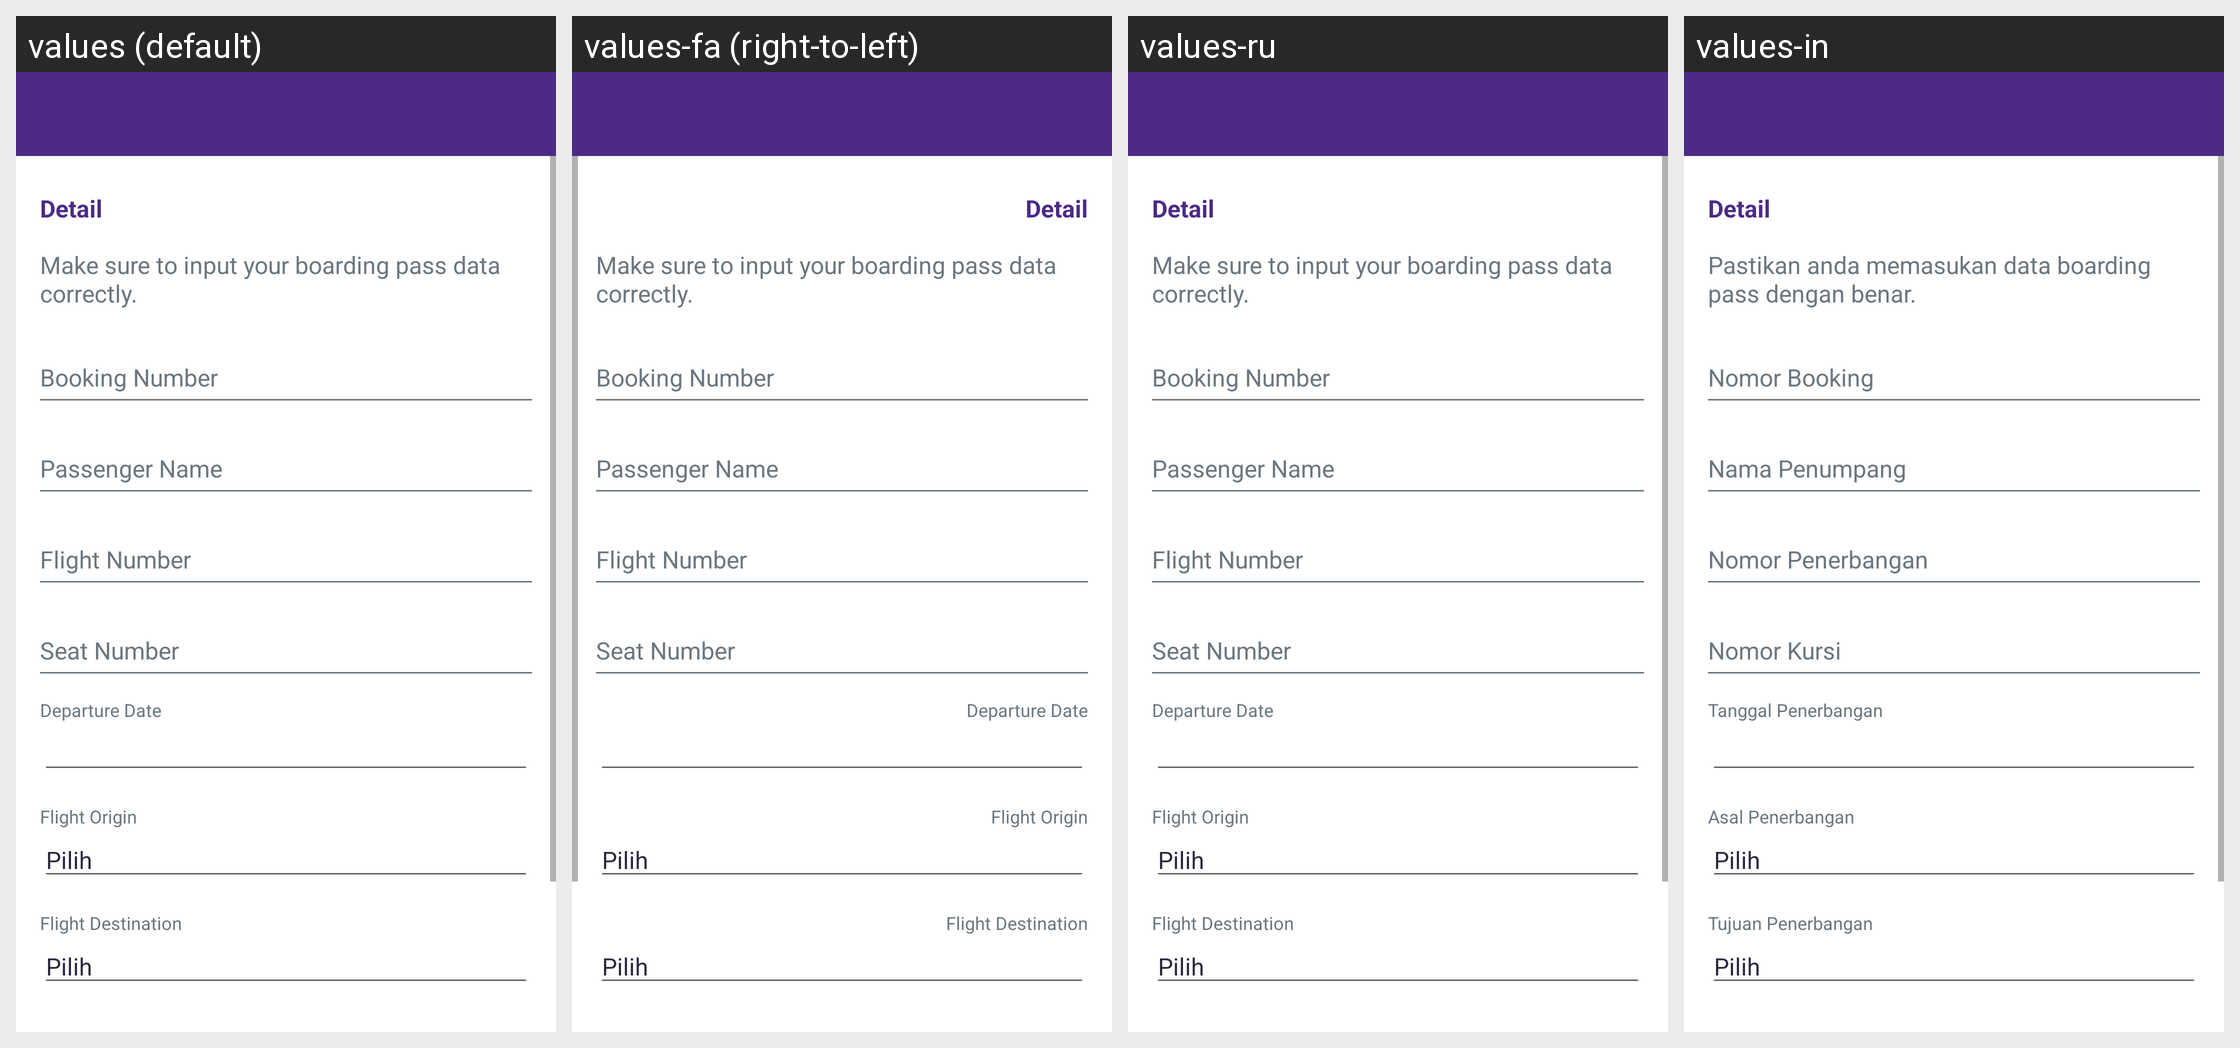

For this localized Android screen grid, give each drawn string resource with its value in every locale shown.
Android screen res/layout/act_boarding_pass.xml rendered under 4 locales, left to right: values (default), values-fa (right-to-left), values-ru, values-in. Device: Nexus 5 (rendered at 1080×1920; each locale shown at half size, 540×960, under a caption strip naming it); theme Theme.AppTheme.
Other locales in the repository, not shown: values-ar, values-ca, values-de, values-es, values-fr, values-hi, values-it, values-ja, values-ko, values-pt, values-zh, values-zh-rTW.
Strings drawn on this screen, with the default value and each locale's value (text and hints the layout hard-codes, and strings that could not be matched under every locale, appear in the picture but are not listed):

title_detail
  values: Detail
  values-fa: Detail  [not translated; the default value is used]
  values-ru: Detail  [not translated; the default value is used]
  values-in: Detail

msg_boarding_pass_information
  values: Make sure to input your boarding pass data correctly.
  values-fa: Make sure to input your boarding pass data correctly.  [not translated; the default value is used]
  values-ru: Make sure to input your boarding pass data correctly.  [not translated; the default value is used]
  values-in: Pastikan anda memasukan data boarding pass dengan benar.

hint_booking_number
  values: Booking Number
  values-fa: Booking Number  [not translated; the default value is used]
  values-ru: Booking Number  [not translated; the default value is used]
  values-in: Nomor Booking

hint_passenger_name
  values: Passenger Name
  values-fa: Passenger Name  [not translated; the default value is used]
  values-ru: Passenger Name  [not translated; the default value is used]
  values-in: Nama Penumpang

hint_flight_number
  values: Flight Number
  values-fa: Flight Number  [not translated; the default value is used]
  values-ru: Flight Number  [not translated; the default value is used]
  values-in: Nomor Penerbangan

hint_seat_number
  values: Seat Number
  values-fa: Seat Number  [not translated; the default value is used]
  values-ru: Seat Number  [not translated; the default value is used]
  values-in: Nomor Kursi

hint_departure_date
  values: Departure Date
  values-fa: Departure Date  [not translated; the default value is used]
  values-ru: Departure Date  [not translated; the default value is used]
  values-in: Tanggal Penerbangan

hint_flight_origin
  values: Flight Origin
  values-fa: Flight Origin  [not translated; the default value is used]
  values-ru: Flight Origin  [not translated; the default value is used]
  values-in: Asal Penerbangan

hint_choose
  values: Pilih
  values-fa: Pilih  [not translated; the default value is used]
  values-ru: Pilih  [not translated; the default value is used]
  values-in: Pilih  [not translated; the default value is used]

hint_flight_destination
  values: Flight Destination
  values-fa: Flight Destination  [not translated; the default value is used]
  values-ru: Flight Destination  [not translated; the default value is used]
  values-in: Tujuan Penerbangan
